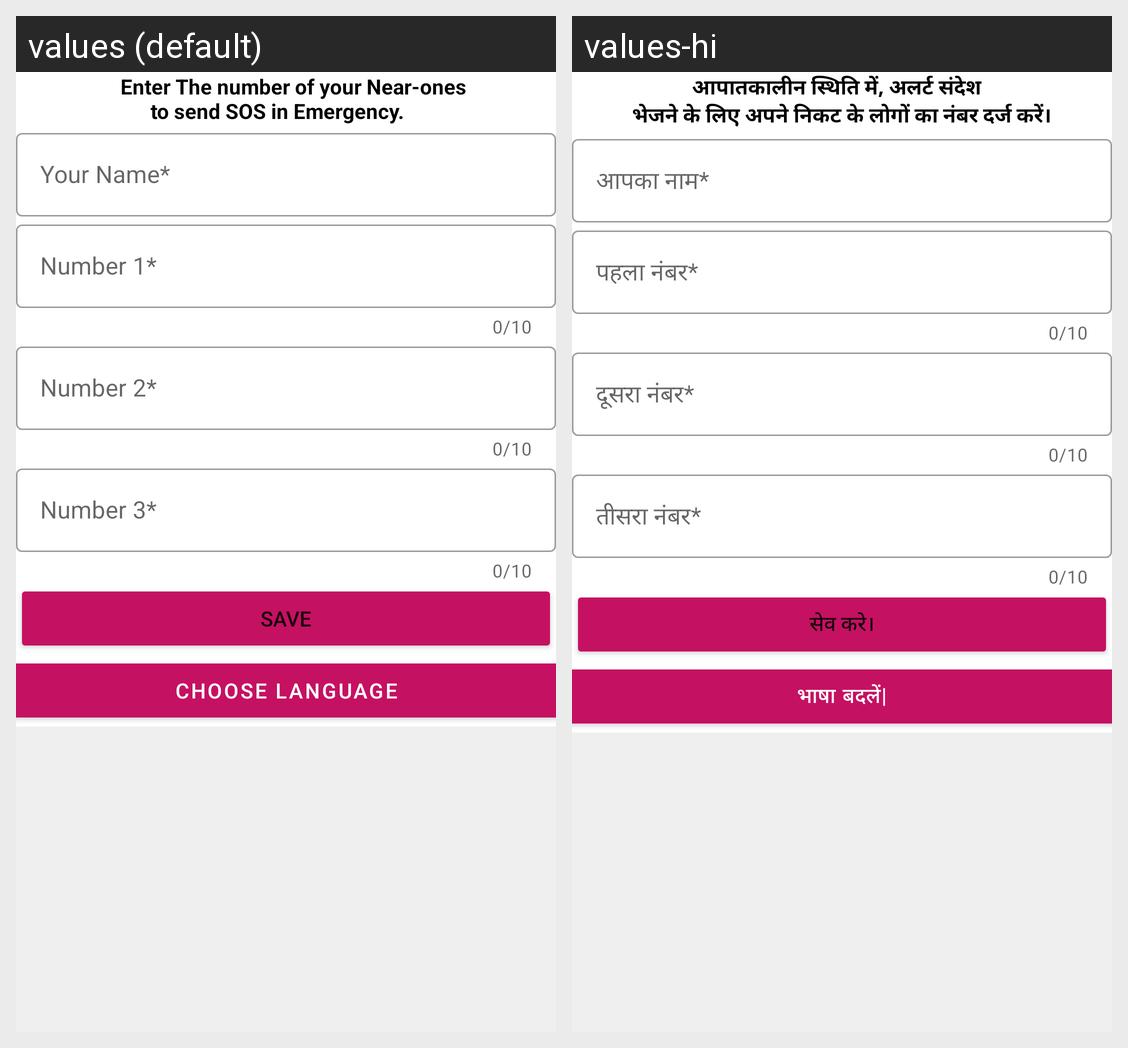

The same Android screen rendered under two of its app's locales, left to right. List the strings drawn on it with the default value and each locale's translation.
Android screen res/layout/activity_first_add_contacts.xml rendered under 2 locales, left to right: values (default), values-hi. Device: Nexus 5 (rendered at 1080×1920; each locale shown at half size, 540×960, under a caption strip naming it); theme Theme.Rakshak.
Strings drawn on this screen, with the default value and each locale's value (text and hints the layout hard-codes, and strings that could not be matched under every locale, appear in the picture but are not listed):

inst1
  values: 		Enter The number of your Near-ones 
      					to send SOS in Emergency.
  values-hi: 						आपातकालीन स्थिति में, अलर्ट संदेश 
      भेजने के लिए अपने निकट के लोगों का नंबर दर्ज करें।

UserName
  values: Your Name*
  values-hi: आपका नाम*

Number1
  values: Number 1*
  values-hi: पहला नंबर*

Number2
  values: Number 2*
  values-hi: दूसरा नंबर*

Number3
  values: Number 3*
  values-hi: तीसरा नंबर*

Save
  values: Save
  values-hi: सेव करे।

ChangeLang
  values: Choose Language
  values-hi: भाषा बदलें|
